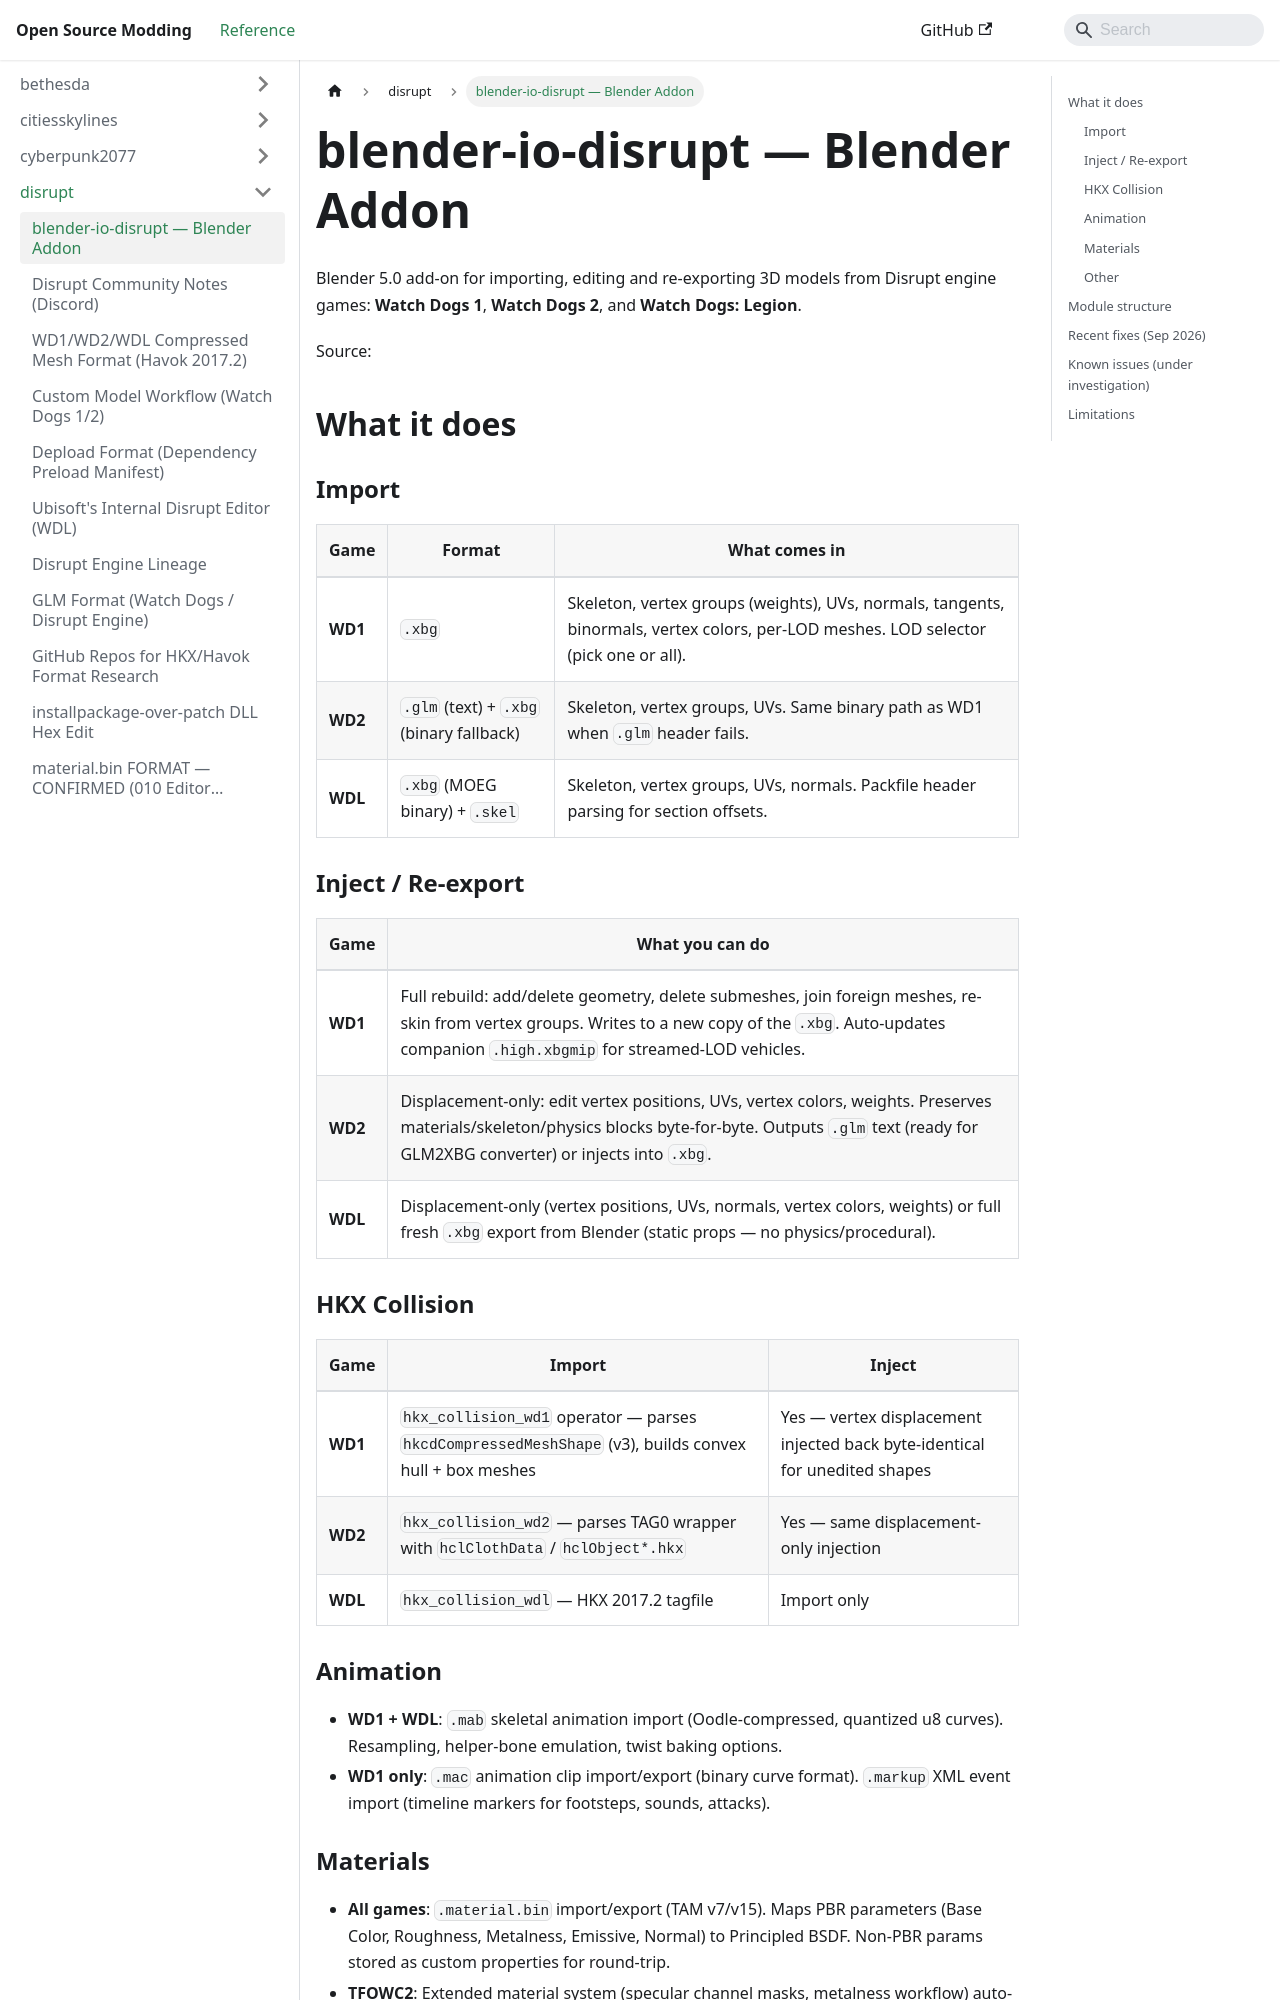

repository: Open-Source-Modding/open-source-modding.github.io · page: docs/disrupt/blender-addon/index.html · generator: docusaurus

# blender-io-disrupt — Blender Addon

Blender 5.0 add-on for importing, editing and re-exporting 3D models from
Disrupt engine games: **Watch Dogs 1**, **Watch Dogs 2**, and **Watch Dogs:
Legion**.

Source: 

## What it does

### Import

| Game | Format | What comes in |
|------|--------|---------------|
| **WD1** | `.xbg` | Skeleton, vertex groups (weights), UVs, normals, tangents, binormals, vertex colors, per-LOD meshes. LOD selector (pick one or all). |
| **WD2** | `.glm` (text) + `.xbg` (binary fallback) | Skeleton, vertex groups, UVs. Same binary path as WD1 when `.glm` header fails. |
| **WDL** | `.xbg` (MOEG binary) + `.skel` | Skeleton, vertex groups, UVs, normals. Packfile header parsing for section offsets. |

### Inject / Re-export

| Game | What you can do |
|------|----------------|
| **WD1** | Full rebuild: add/delete geometry, delete submeshes, join foreign meshes, re-skin from vertex groups. Writes to a new copy of the `.xbg`. Auto-updates companion `.high.xbgmip` for streamed-LOD vehicles. |
| **WD2** | Displacement-only: edit vertex positions, UVs, vertex colors, weights. Preserves materials/skeleton/physics blocks byte-for-byte. Outputs `.glm` text (ready for GLM2XBG converter) or injects into `.xbg`. |
| **WDL** | Displacement-only (vertex positions, UVs, normals, vertex colors, weights) or full fresh `.xbg` export from Blender (static props — no physics/procedural). |

### HKX Collision

| Game | Import | Inject |
|------|--------|--------|
| **WD1** | `hkx_collision_wd1` operator — parses `hkcdCompressedMeshShape` (v3), builds convex hull + box meshes | Yes — vertex displacement injected back byte-identical for unedited shapes |
| **WD2** | `hkx_collision_wd2` — parses TAG0 wrapper with `hclClothData` / `hclObject*.hkx` | Yes — same displacement-only injection |
| **WDL** | `hkx_collision_wdl` — HKX 2017.2 tagfile | Import only |

### Animation

- **WD1 + WDL**: `.mab` skeletal animation import (Oodle-compressed, quantized u8 curves). Resampling, helper-bone emulation, twist baking options.
- **WD1 only**: `.mac` animation clip import/export (binary curve format). `.markup` XML event import (timeline markers for footsteps, sounds, attacks).

### Materials

- **All games**: `.material.bin` import/export (TAM v7/v15). Maps PBR parameters (Base Color, Roughness, Metalness, Emissive, Normal) to Principled BSDF. Non-PBR params stored as custom properties for round-trip.
- **TFOWC2**: Extended material system (specular channel masks, metalness workflow) auto-detected and preserved.
- **Standalone `.skeleton`** import for WD1 and WDL.
